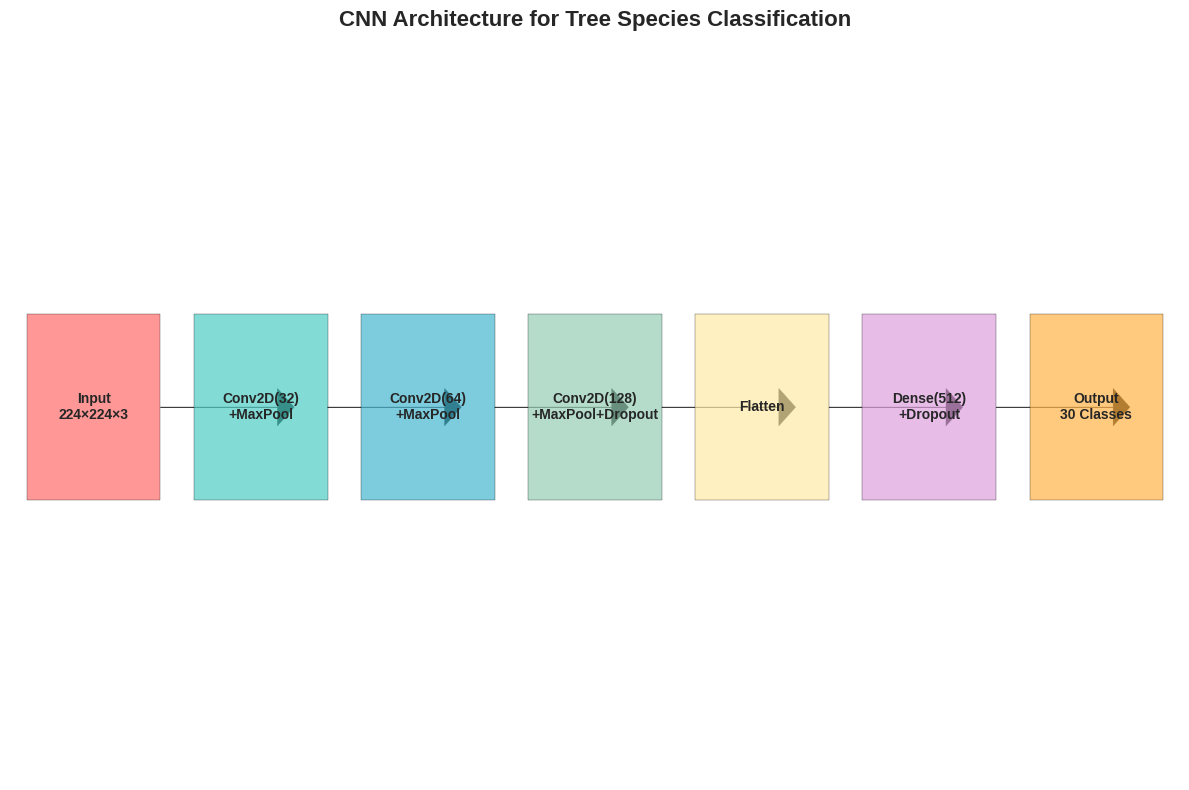

This figure's Python source: (Note: this script raises an exception after producing the figure.)
import matplotlib.pyplot as plt
import numpy as np
import seaborn as sns
from matplotlib.patches import Rectangle
import pandas as pd

# Set style for professional-looking plots
plt.style.use('seaborn-v0_8')
sns.set_palette("husl")

def create_demo_visualizations():
    """Create demonstration visualizations for the README"""
    
    # 1. Model Architecture Diagram
    fig, ax = plt.subplots(1, 1, figsize=(12, 8))
    
    # CNN Architecture visualization
    layers = [
        {'name': 'Input\n224×224×3', 'pos': (1, 4), 'color': '#FF6B6B'},
        {'name': 'Conv2D(32)\n+MaxPool', 'pos': (3, 4), 'color': '#4ECDC4'},
        {'name': 'Conv2D(64)\n+MaxPool', 'pos': (5, 4), 'color': '#45B7D1'},
        {'name': 'Conv2D(128)\n+MaxPool+Dropout', 'pos': (7, 4), 'color': '#96CEB4'},
        {'name': 'Flatten', 'pos': (9, 4), 'color': '#FFEAA7'},
        {'name': 'Dense(512)\n+Dropout', 'pos': (11, 4), 'color': '#DDA0DD'},
        {'name': 'Output\n30 Classes', 'pos': (13, 4), 'color': '#FFB347'}
    ]
    
    for i, layer in enumerate(layers):
        # Draw rectangle for each layer
        rect = Rectangle((layer['pos'][0]-0.8, layer['pos'][1]-0.5), 1.6, 1, 
                        facecolor=layer['color'], alpha=0.7, edgecolor='black')
        ax.add_patch(rect)
        
        # Add text
        ax.text(layer['pos'][0], layer['pos'][1], layer['name'], 
               ha='center', va='center', fontsize=10, fontweight='bold')
        
        # Add arrows between layers
        if i < len(layers) - 1:
            ax.arrow(layer['pos'][0] + 0.8, layer['pos'][1], 1.4, 0, 
                    head_width=0.2, head_length=0.2, fc='black', ec='black')
    
    ax.set_xlim(0, 14)
    ax.set_ylim(2, 6)
    ax.set_title('CNN Architecture for Tree Species Classification', fontsize=16, fontweight='bold')
    ax.axis('off')
    
    plt.tight_layout()
    plt.savefig('docs/cnn_architecture.png', dpi=300, bbox_inches='tight')
    plt.close()
    
    # 2. Performance Metrics Visualization
    fig, (ax1, ax2) = plt.subplots(1, 2, figsize=(15, 6))
    
    # Model comparison
    models = ['KNN\nRecommender', 'CNN\nClassifier']
    dataset_sizes = [1380000, 1454]
    response_times = [0.5, 2.3]  # seconds
    
    ax1.bar(models, dataset_sizes, color=['#4ECDC4', '#FF6B6B'], alpha=0.7)
    ax1.set_ylabel('Dataset Size (log scale)')
    ax1.set_yscale('log')
    ax1.set_title('Dataset Sizes by Model', fontweight='bold')
    ax1.grid(True, alpha=0.3)
    
    # Add value labels on bars
    for i, v in enumerate(dataset_sizes):
        ax1.text(i, v, f'{v:,}', ha='center', va='bottom', fontweight='bold')
    
    # Response time comparison
    ax2.bar(models, response_times, color=['#45B7D1', '#96CEB4'], alpha=0.7)
    ax2.set_ylabel('Response Time (seconds)')
    ax2.set_title('Model Response Times', fontweight='bold')
    ax2.grid(True, alpha=0.3)
    
    # Add value labels on bars
    for i, v in enumerate(response_times):
        ax2.text(i, v, f'{v}s', ha='center', va='bottom', fontweight='bold')
    
    plt.tight_layout()
    plt.savefig('docs/performance_metrics.png', dpi=300, bbox_inches='tight')
    plt.close()
    
    # 3. Feature Distribution Visualization
    np.random.seed(42)
    fig, ((ax1, ax2), (ax3, ax4)) = plt.subplots(2, 2, figsize=(15, 10))
    
    # Simulate geographic distribution
    lats = np.random.normal(39.5, 4, 1000)  # US-centered latitudes
    lons = np.random.normal(-98, 15, 1000)  # US-centered longitudes
    
    ax1.scatter(lons, lats, alpha=0.6, s=20, c='#4ECDC4')
    ax1.set_xlabel('Longitude')
    ax1.set_ylabel('Latitude')
    ax1.set_title('Geographic Distribution of Trees', fontweight='bold')
    ax1.grid(True, alpha=0.3)
    
    # Species frequency
    species = ['Red Oak', 'Sugar Maple', 'American Elm', 'Tulip Tree', 'Black Walnut', 
               'Norway Maple', 'White Oak', 'Green Ash', 'Silver Maple', 'Pin Oak']
    frequencies = np.random.randint(5000, 50000, len(species))
    
    bars = ax2.barh(species, frequencies, color=sns.color_palette("husl", len(species)))
    ax2.set_xlabel('Number of Trees')
    ax2.set_title('Top 10 Tree Species by Frequency', fontweight='bold')
    ax2.grid(True, alpha=0.3)
    
    # Tree diameter distribution
    diameters = np.random.lognormal(3, 0.8, 1000)
    ax3.hist(diameters, bins=30, alpha=0.7, color='#FFB347', edgecolor='black')
    ax3.set_xlabel('Diameter (cm)')
    ax3.set_ylabel('Frequency')
    ax3.set_title('Tree Diameter Distribution', fontweight='bold')
    ax3.grid(True, alpha=0.3)
    
    # Native vs Non-native distribution
    native_data = ['Native', 'Non-native']
    native_counts = [720000, 660000]
    colors = ['#96CEB4', '#DDA0DD']
    
    wedges, texts, autotexts = ax4.pie(native_counts, labels=native_data, colors=colors, 
                                      autopct='%1.1f%%', startangle=90)
    ax4.set_title('Native vs Non-native Trees', fontweight='bold')
    
    plt.tight_layout()
    plt.savefig('docs/data_distribution.png', dpi=300, bbox_inches='tight')
    plt.close()
    
    print("✅ Demo visualizations created successfully!")
    print("📁 Files saved to docs/ directory:")
    print("   - cnn_architecture.png")
    print("   - performance_metrics.png") 
    print("   - data_distribution.png")

if __name__ == "__main__":
    create_demo_visualizations()
